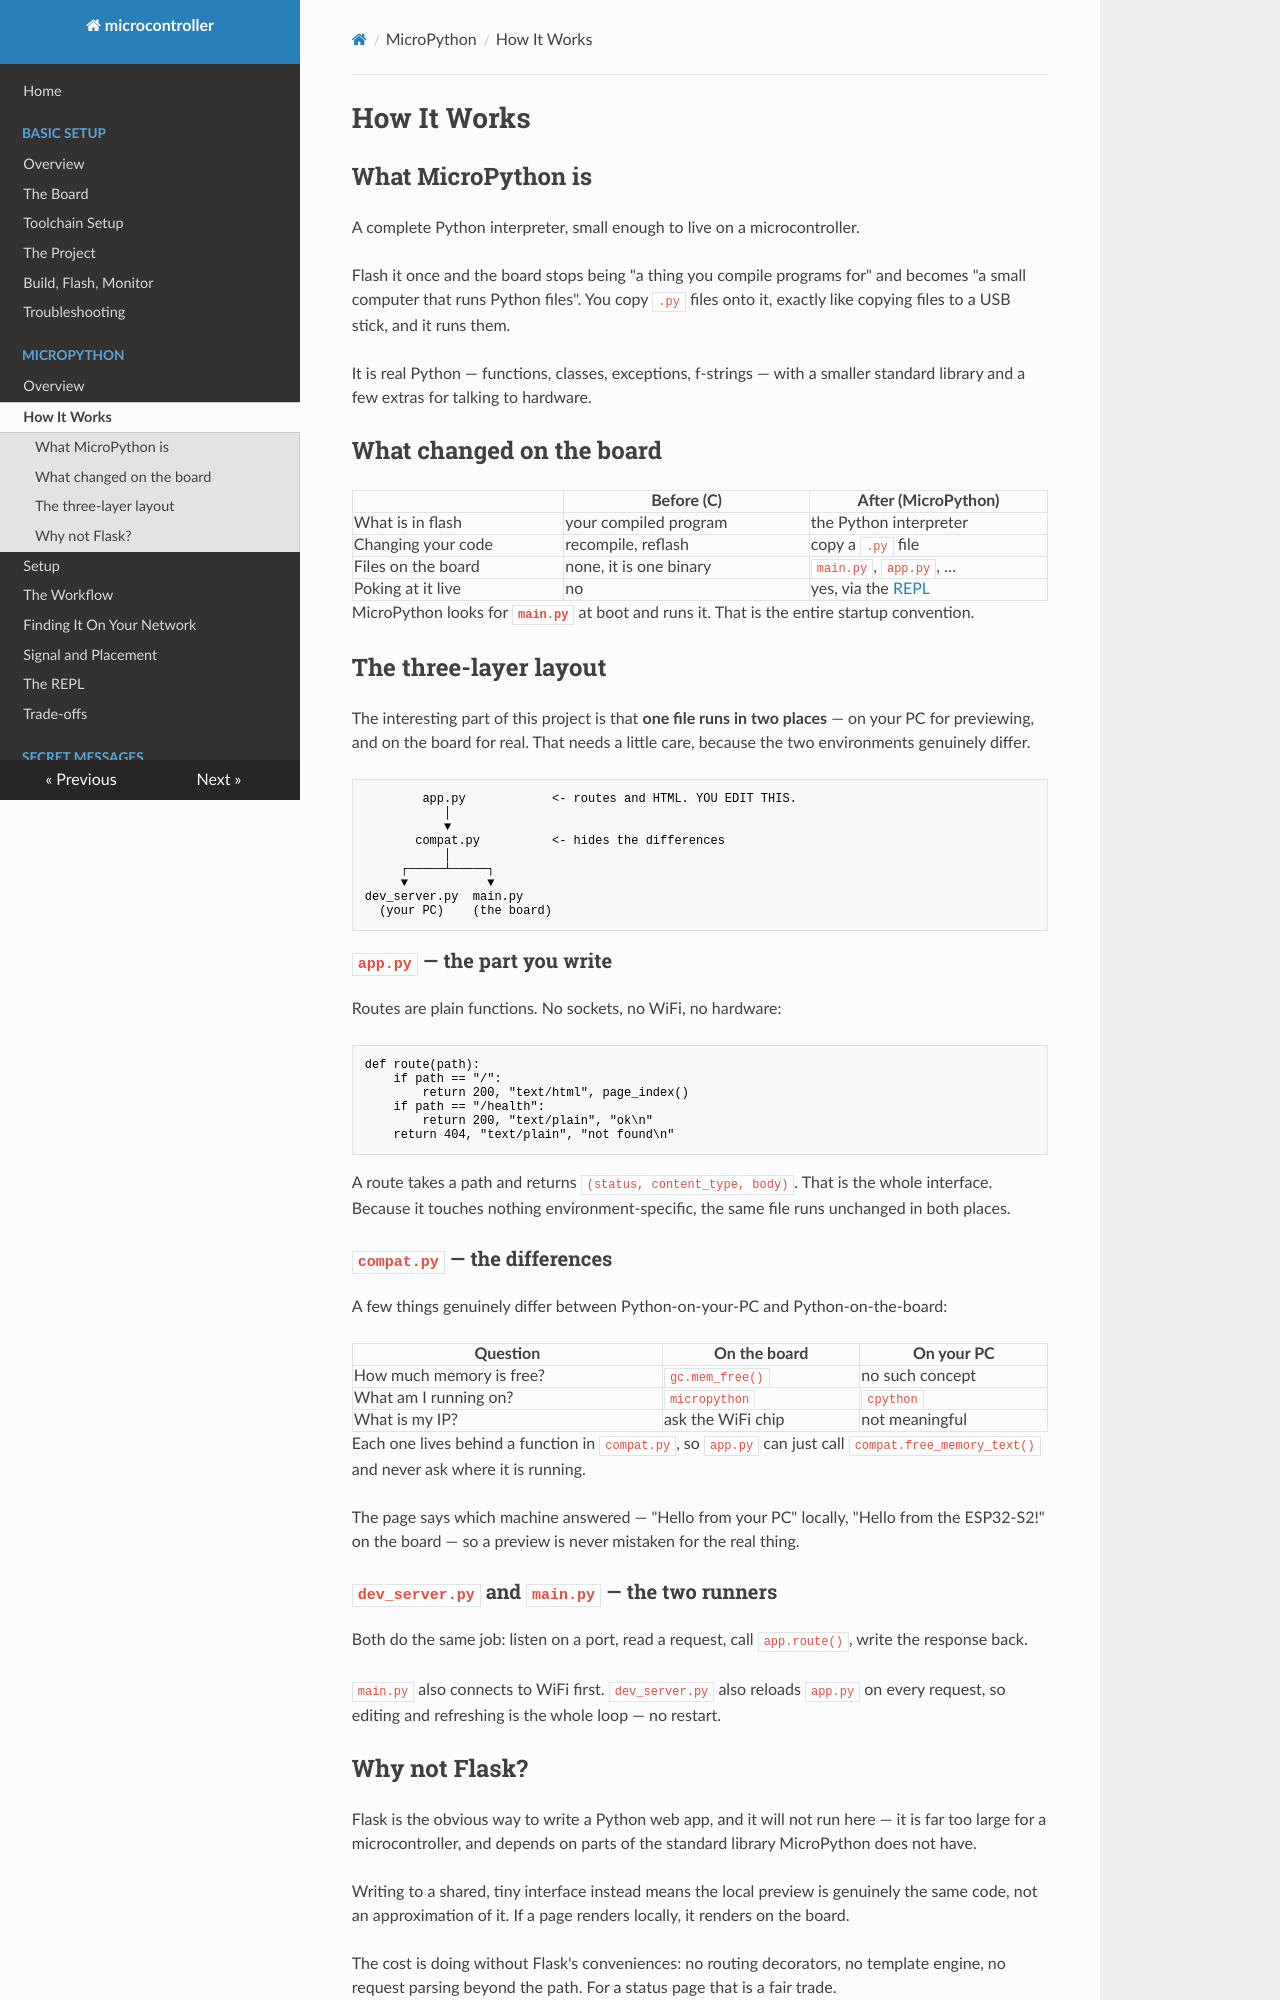

repository: matthewdeanmartin/microcontroller · page: micropython/how_it_works/index.html · generator: mkdocs

# How It Works

## What MicroPython is

A complete Python interpreter, small enough to live on a microcontroller.

Flash it once and the board stops being "a thing you compile programs for" and
becomes "a small computer that runs Python files". You copy `.py` files onto
it, exactly like copying files to a USB stick, and it runs them.

It is real Python — functions, classes, exceptions, f-strings — with a smaller
standard library and a few extras for talking to hardware.

## What changed on the board

| | Before (C) | After (MicroPython) |
|---|---|---|
| What is in flash | your compiled program | the Python interpreter |
| Changing your code | recompile, reflash | copy a `.py` file |
| Files on the board | none, it is one binary | `main.py`, `app.py`, … |
| Poking at it live | no | yes, via the [REPL](repl.md) |

MicroPython looks for **`main.py`** at boot and runs it. That is the entire
startup convention.

## The three-layer layout

The interesting part of this project is that **one file runs in two places** —
on your PC for previewing, and on the board for real. That needs a little care,
because the two environments genuinely differ.

```text
        app.py            <- routes and HTML. YOU EDIT THIS.
           │
           ▼
       compat.py          <- hides the differences
           │
     ┌─────┴─────┐
     ▼           ▼
dev_server.py  main.py
  (your PC)    (the board)
```

### `app.py` — the part you write

Routes are plain functions. No sockets, no WiFi, no hardware:

```python
def route(path):
    if path == "/":
        return 200, "text/html", page_index()
    if path == "/health":
        return 200, "text/plain", "ok\n"
    return 404, "text/plain", "not found\n"
```

A route takes a path and returns `(status, content_type, body)`. That is the
whole interface. Because it touches nothing environment-specific, the same file
runs unchanged in both places.

### `compat.py` — the differences

A few things genuinely differ between Python-on-your-PC and
Python-on-the-board:

| Question | On the board | On your PC |
|---|---|---|
| How much memory is free? | `gc.mem_free()` | no such concept |
| What am I running on? | `micropython` | `cpython` |
| What is my IP? | ask the WiFi chip | not meaningful |

Each one lives behind a function in `compat.py`, so `app.py` can just call
`compat.free_memory_text()` and never ask where it is running.

The page says which machine answered — "Hello from your PC" locally, "Hello
from the ESP32-S2!" on the board — so a preview is never mistaken for the real
thing.

### `dev_server.py` and `main.py` — the two runners

Both do the same job: listen on a port, read a request, call `app.route()`,
write the response back.

`main.py` also connects to WiFi first. `dev_server.py` also reloads `app.py` on
every request, so editing and refreshing is the whole loop — no restart.
